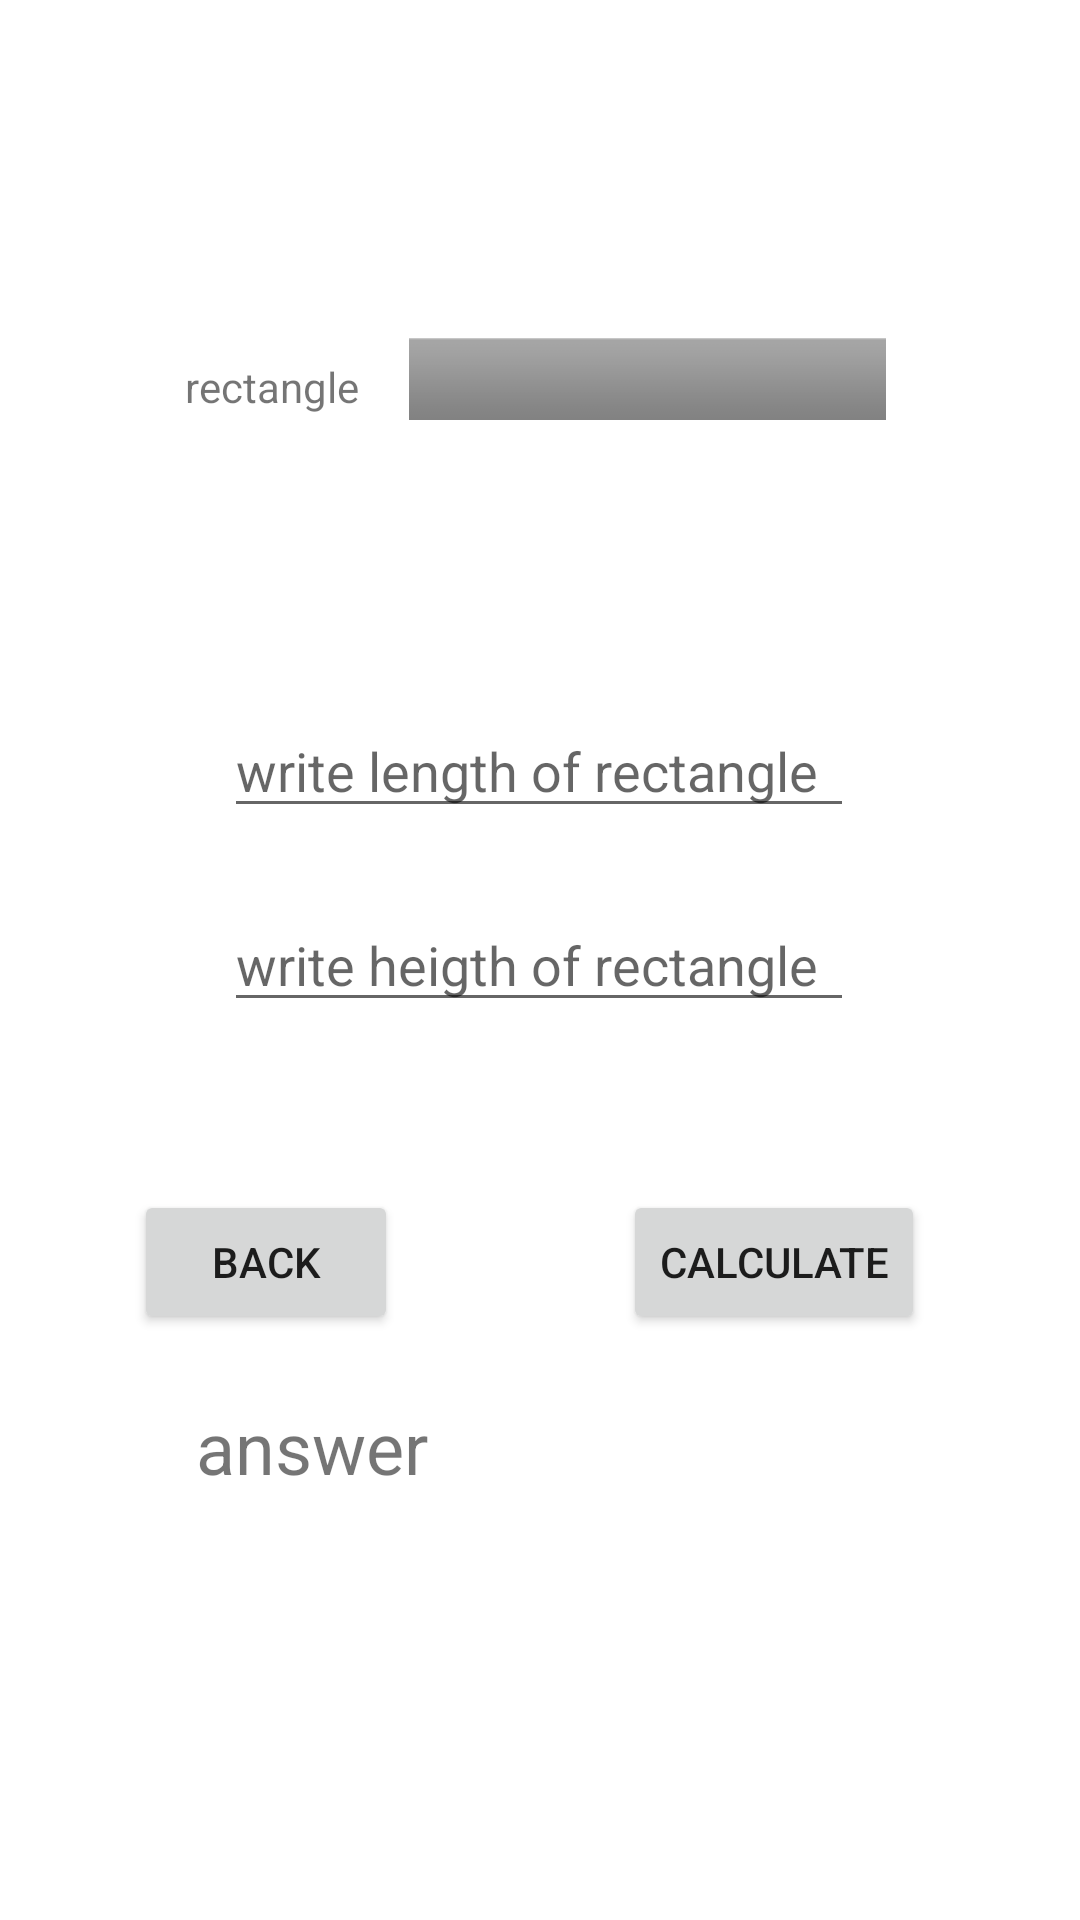

Android layout source for this screen:
<!-- AndroidManifest.xml: application theme Theme.MyAreaCalculatorApp -->
<!-- res/layout/activity_rectangle.xml -->
<?xml version="1.0" encoding="utf-8"?>
<androidx.constraintlayout.widget.ConstraintLayout xmlns:android="http://schemas.android.com/apk/res/android"
    xmlns:app="http://schemas.android.com/apk/res-auto"
    xmlns:tools="http://schemas.android.com/tools"
    android:layout_width="match_parent"
    android:layout_height="match_parent"
    tools:context=".Rectangle">
    <ImageView
        android:id="@+id/imageView4"
        android:layout_width="159dp"
        android:layout_height="74dp"
        app:layout_constraintBottom_toBottomOf="parent"
        app:layout_constraintEnd_toEndOf="parent"
        app:layout_constraintHorizontal_bias="0.678"
        app:layout_constraintStart_toStartOf="parent"
        app:layout_constraintTop_toTopOf="parent"
        app:layout_constraintVertical_bias="0.158"
        app:srcCompat="@android:drawable/bottom_bar" />

    <TextView
        android:id="@+id/textView3"
        android:layout_width="wrap_content"
        android:layout_height="wrap_content"
        android:text="rectangle"
        app:layout_constraintBottom_toBottomOf="parent"
        app:layout_constraintEnd_toEndOf="parent"
        app:layout_constraintHorizontal_bias="0.204"
        app:layout_constraintStart_toStartOf="parent"
        app:layout_constraintTop_toTopOf="parent"
        app:layout_constraintVertical_bias="0.192" />

    <EditText
        android:id="@+id/ethegth"
        android:layout_width="wrap_content"
        android:layout_height="wrap_content"
        android:ems="10"
        android:hint="write heigth of rectangle"
        android:inputType="number"
        app:layout_constraintBottom_toBottomOf="parent"
        app:layout_constraintEnd_toEndOf="parent"
        app:layout_constraintHorizontal_bias="0.497"
        app:layout_constraintStart_toStartOf="parent"
        app:layout_constraintTop_toTopOf="parent" />

    <EditText
        android:id="@+id/etlen"
        android:layout_width="wrap_content"
        android:layout_height="wrap_content"
        android:ems="10"
        android:hint="write length of rectangle"
        android:inputType="number"
        app:layout_constraintBottom_toBottomOf="parent"
        app:layout_constraintEnd_toEndOf="parent"
        app:layout_constraintHorizontal_bias="0.497"
        app:layout_constraintStart_toStartOf="parent"
        app:layout_constraintTop_toTopOf="parent"
        app:layout_constraintVertical_bias="0.392" />

    <Button
        android:id="@+id/btnbck3"
        android:layout_width="wrap_content"
        android:layout_height="wrap_content"
        android:text="back"
        app:layout_constraintBottom_toBottomOf="parent"
        app:layout_constraintEnd_toEndOf="parent"
        app:layout_constraintHorizontal_bias="0.164"
        app:layout_constraintStart_toStartOf="parent"
        app:layout_constraintTop_toTopOf="parent"
        app:layout_constraintVertical_bias="0.67"
        android:onClick="btnback"
        />

    <Button
        android:id="@+id/btncal3"
        android:layout_width="wrap_content"
        android:layout_height="wrap_content"
        android:text="calculate"
        app:layout_constraintBottom_toBottomOf="parent"
        app:layout_constraintEnd_toEndOf="parent"
        app:layout_constraintHorizontal_bias="0.801"
        app:layout_constraintStart_toStartOf="parent"
        app:layout_constraintTop_toTopOf="parent"
        app:layout_constraintVertical_bias="0.67" />

    <TextView
        android:id="@+id/tvans3"
        android:layout_width="129dp"
        android:layout_height="50dp"
        android:text="answer"
        android:textSize="24sp"
        app:layout_constraintBottom_toBottomOf="parent"
        app:layout_constraintEnd_toEndOf="parent"
        app:layout_constraintHorizontal_bias="0.283"
        app:layout_constraintStart_toStartOf="parent"
        app:layout_constraintTop_toTopOf="parent"
        app:layout_constraintVertical_bias="0.79" />

</androidx.constraintlayout.widget.ConstraintLayout>
<!-- resources referenced by this layout -->
<resources>
  <style name="Theme.MyAreaCalculatorApp" parent="Theme.MaterialComponents.DayNight.DarkActionBar">
          
          <item name="colorPrimary">@color/purple_500</item>
          <item name="colorPrimaryVariant">@color/purple_700</item>
          <item name="colorOnPrimary">@color/white</item>
          
          <item name="colorSecondary">@color/teal_200</item>
          <item name="colorSecondaryVariant">@color/teal_700</item>
          <item name="colorOnSecondary">@color/black</item>
          
          <item name="android:statusBarColor" tools:targetApi="l">?attr/colorPrimaryVariant</item>
          
      </style>
  <!-- not gathered from this repository: default colours our renderer supplied (Android Studio template values) -->
  <color name="purple_500">#FF6200EE</color>
  <color name="purple_700">#FF3700B3</color>
  <color name="teal_200">#FF03DAC5</color>
  <color name="teal_700">#FF018786</color>
  <color name="black">#FF000000</color>
  <color name="white">#FFFFFFFF</color>
</resources>
